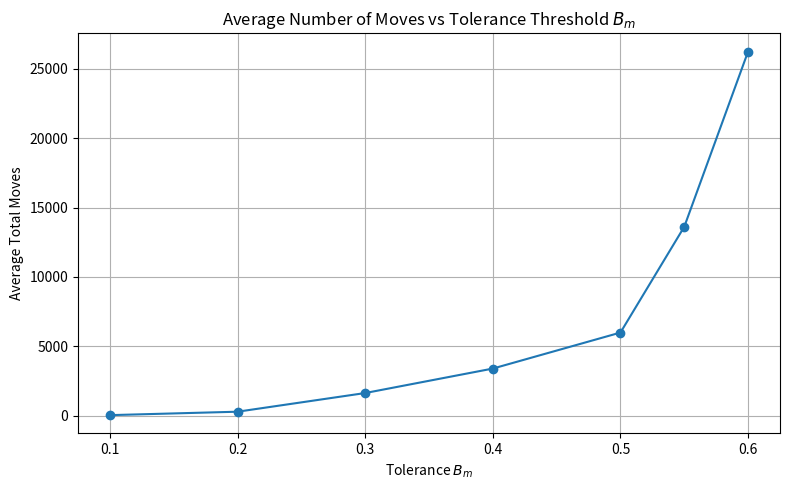

Source code (Python):
import numpy as np
import matplotlib.pyplot as plt

N = 60                 
rho = 0.9              
runs_per_Bm = 5        
Bm_values = np.array([0.1, 0.2, 0.3, 0.4, 0.5, 0.55, 0.6])

def initialize_grid(N, rho, group_ratio=0.5):
    total_cells = N * N
    num_occupied = int(total_cells * rho)
    num_group1 = int(num_occupied * group_ratio)
    num_group2 = num_occupied - num_group1
    num_empty = total_cells - num_occupied

    cells = np.array([0]*num_empty + [1]*num_group1 + [2]*num_group2)
    np.random.shuffle(cells)
    return cells.reshape((N, N))

def is_happy(grid, x, y, Bm):
    agent = grid[x, y]
    if agent == 0:
        return True
    same, total = 0, 0
    for dx in [-1, 0, 1]:
        for dy in [-1, 0, 1]:
            if dx == 0 and dy == 0:
                continue
            nx, ny = x + dx, y + dy
            if 0 <= nx < N and 0 <= ny < N:
                neighbor = grid[nx, ny]
                if neighbor != 0:
                    total += 1
                    if neighbor == agent:
                        same += 1
    if total == 0:
        return True
    return (same / total) >= Bm

def move_unhappy_agents(grid, Bm):
    new_grid = grid.copy()
    unhappy = [(x, y) for x in range(N) for y in range(N)
               if new_grid[x, y] != 0 and not is_happy(new_grid, x, y, Bm)]
    empties = list(zip(*np.where(new_grid == 0)))
    np.random.shuffle(unhappy)
    np.random.shuffle(empties)

    moves = min(len(unhappy), len(empties))
    for i in range(moves):
        x_old, y_old = unhappy[i]
        x_new, y_new = empties[i]
        new_grid[x_new, y_new] = new_grid[x_old, y_old]
        new_grid[x_old, y_old] = 0

    return new_grid, len(unhappy)

def run_schelling(N, Bm, rho, max_steps=100):
    grid = initialize_grid(N, rho)
    moves = []
    for _ in range(max_steps):
        grid, num_unhappy = move_unhappy_agents(grid, Bm)
        moves.append(num_unhappy)
        if num_unhappy == 0:
            break
    return grid, moves

average_moves = []

for Bm in Bm_values:
    total = 0
    for _ in range(runs_per_Bm):
        _, moves = run_schelling(N, Bm, rho)
        total += sum(moves)
    avg = total / runs_per_Bm
    average_moves.append(avg)
    print(f"Bm={Bm:.2f} → avg moves = {avg:.1f}")

plt.figure(figsize=(8, 5))
plt.plot(Bm_values, average_moves, marker='o')
plt.title("Average Number of Moves vs Tolerance Threshold $B_m$")
plt.xlabel("Tolerance $B_m$")
plt.ylabel("Average Total Moves")
plt.grid(True)
plt.tight_layout()
plt.show()
